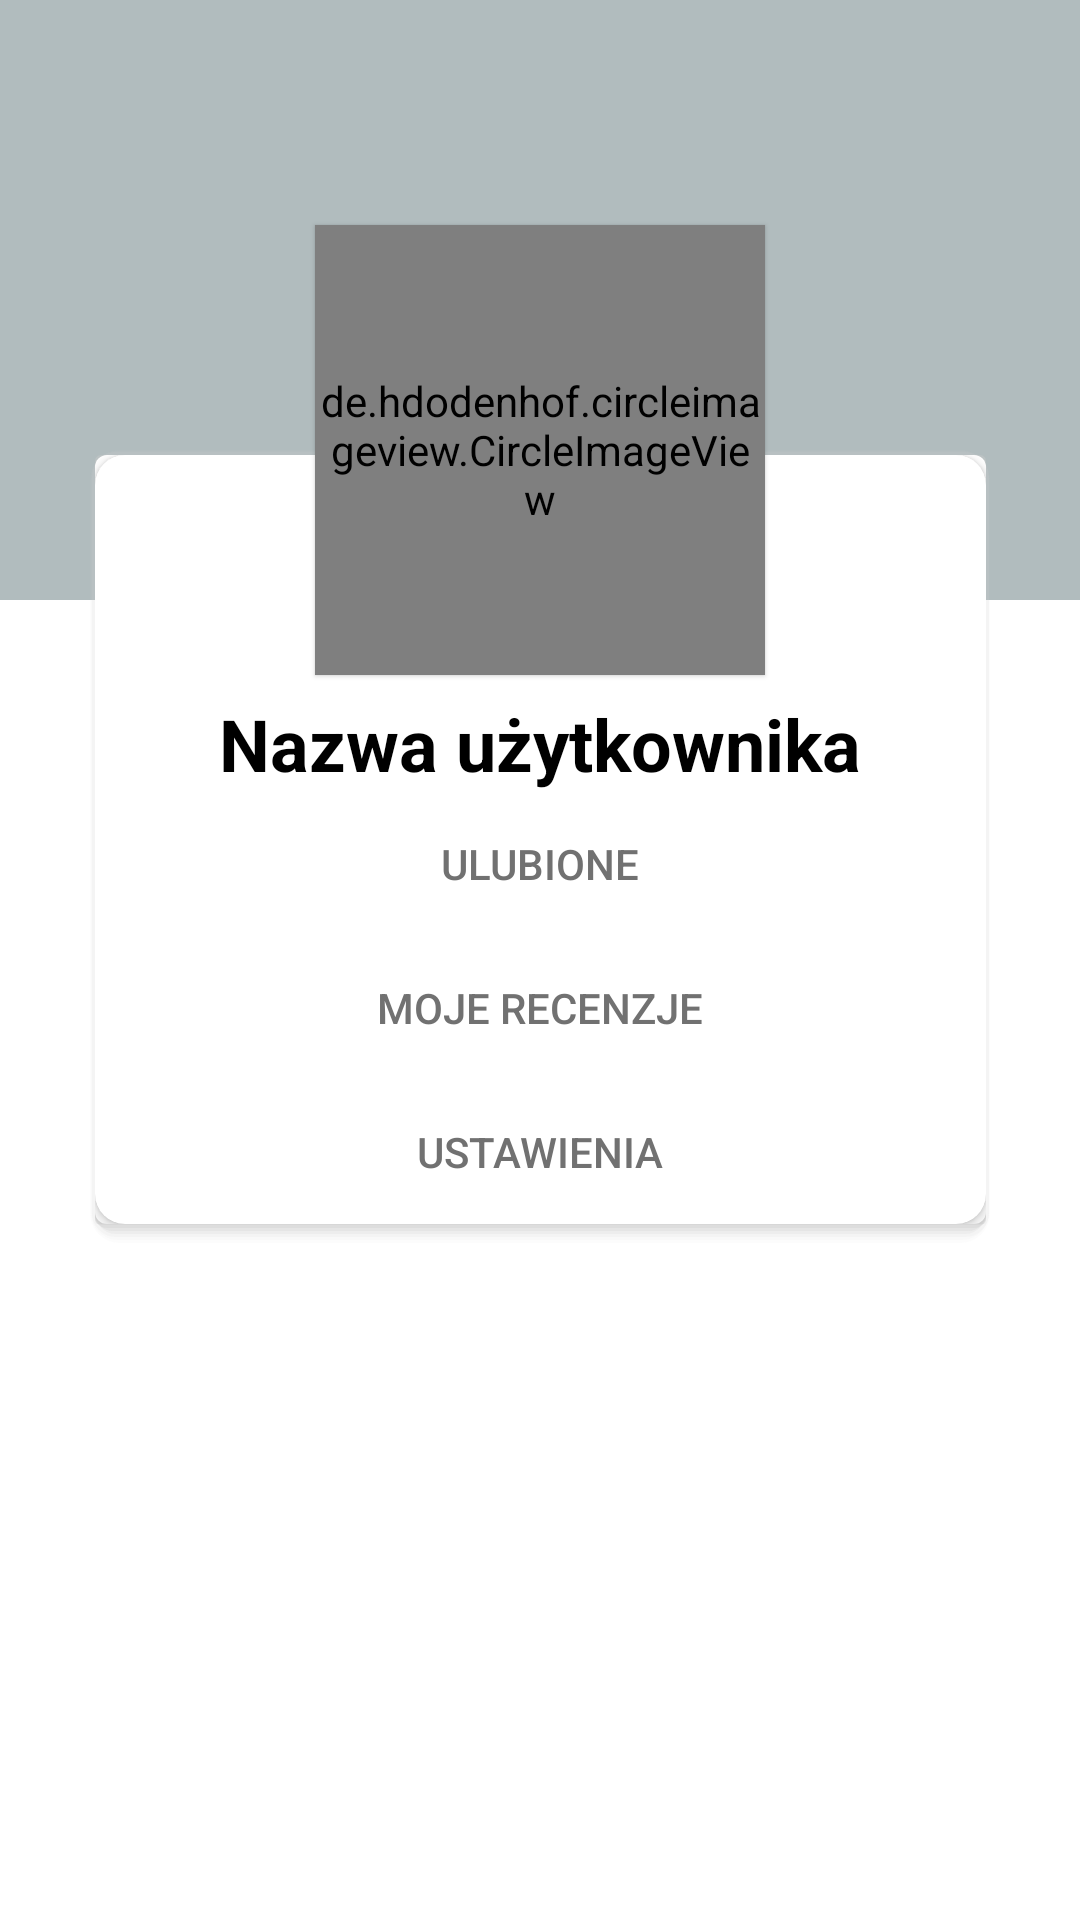

Reconstruct the res/layout file that produces this screen, plus the resources it refers to.
<!-- AndroidManifest.xml: application theme Theme.BulionApp -->
<!-- res/layout/fragment_profile.xml -->
<?xml version="1.0" encoding="utf-8"?>
<androidx.constraintlayout.widget.ConstraintLayout xmlns:android="http://schemas.android.com/apk/res/android"
    xmlns:app="http://schemas.android.com/apk/res-auto"
    xmlns:tools="http://schemas.android.com/tools"
    android:layout_width="match_parent"
    android:layout_height="match_parent"
    android:background="@color/white"
    tools:context=".ui.profile.ProfileFragment">

    <androidx.constraintlayout.widget.ConstraintLayout
        android:id="@+id/constraintLayout"
        android:layout_width="match_parent"
        android:layout_height="200dp"
        android:background="@color/light_gray"
        app:layout_constraintEnd_toEndOf="parent"
        app:layout_constraintStart_toStartOf="parent"
        app:layout_constraintTop_toTopOf="parent">
    </androidx.constraintlayout.widget.ConstraintLayout>


    <de.hdodenhof.circleimageview.CircleImageView
        android:id="@+id/avatar"
        android:layout_width="150dp"
        android:layout_height="150dp"
        android:layout_marginVertical="75dp"
        android:elevation="1dp"
        android:src="@drawable/default_profile_image"
        app:layout_constraintEnd_toEndOf="parent"
        app:layout_constraintStart_toStartOf="parent"
        app:layout_constraintTop_toTopOf="parent" />

        <LinearLayout
            android:layout_width="match_parent"
            android:layout_height="wrap_content"
            android:layout_marginVertical="150dp"
            android:layout_marginHorizontal="30dp"
            android:orientation="vertical"
            android:background="@drawable/bg_user_profile"
            app:layout_constraintEnd_toEndOf="parent"
            app:layout_constraintStart_toStartOf="parent"
            app:layout_constraintTop_toTopOf="parent">

            <androidx.cardview.widget.CardView
                android:layout_width="match_parent"
                android:layout_height="wrap_content"
                app:cardCornerRadius="10dp"
                android:paddingHorizontal="30dp"
                app:cardPreventCornerOverlap="false">

                <androidx.constraintlayout.widget.ConstraintLayout
                    android:id="@+id/frame"
                    android:layout_width="match_parent"
                    android:layout_height="wrap_content">

                    <TextView
                        android:id="@+id/text_welcome"
                        android:layout_width="match_parent"
                        android:layout_height="wrap_content"
                        android:text="Nazwa użytkownika"
                        android:layout_marginTop="80dp"
                        android:textAlignment="center"
                        android:textSize="24sp"
                        android:textStyle="bold"
                        android:textColor="@color/black"
                        app:layout_constraintEnd_toEndOf="parent"
                        app:layout_constraintStart_toStartOf="parent"
                        app:layout_constraintTop_toTopOf="parent" />

                    <Button
                        android:id="@+id/favoritesBtn"
                        android:layout_width="match_parent"
                        android:layout_height="wrap_content"
                        android:backgroundTint="@color/white"
                        android:text="@string/favorites"
                        android:textColor="@color/dark_gray"
                        style="?android:attr/borderlessButtonStyle"
                        app:layout_constraintEnd_toEndOf="parent"
                        app:layout_constraintStart_toStartOf="parent"
                        app:layout_constraintTop_toBottomOf="@+id/text_welcome" />

                    <Button
                        android:id="@+id/reviewsBtn"
                        android:layout_width="match_parent"
                        android:layout_height="wrap_content"
                        android:backgroundTint="@color/white"
                        android:text="@string/my_reviews"
                        android:textColor="@color/dark_gray"
                        style="?android:attr/borderlessButtonStyle"
                        app:layout_constraintEnd_toEndOf="parent"
                        app:layout_constraintStart_toStartOf="parent"
                        app:layout_constraintTop_toBottomOf="@+id/favoritesBtn" />

                    <Button
                        android:id="@+id/settingsBtn"
                        android:layout_width="match_parent"
                        android:layout_height="wrap_content"
                        android:backgroundTint="@color/white"
                        android:text="@string/settings"
                        style="?android:attr/borderlessButtonStyle"
                        android:textColor="@color/dark_gray"
                        app:layout_constraintEnd_toEndOf="parent"
                        app:layout_constraintStart_toStartOf="parent"
                        app:layout_constraintTop_toBottomOf="@+id/reviewsBtn" />

                </androidx.constraintlayout.widget.ConstraintLayout>


            </androidx.cardview.widget.CardView>

        </LinearLayout>




</androidx.constraintlayout.widget.ConstraintLayout>
<!-- resources referenced by this layout -->
<resources>
  <color name="black">#FF000000</color>
  <color name="dark_gray">#FF717171</color>
  <color name="light_gray">#FFB1BCBE</color>
  <color name="white">#FFFFFFFF</color>
  <!-- drawable bg_user_profile: vector/xml drawable (drawable, 2018 chars, omitted) -->
  <string name="favorites">Ulubione</string>
  <string name="my_reviews">Moje recenzje</string>
  <string name="settings">Ustawienia</string>
  <style name="Theme.BulionApp" parent="Theme.MaterialComponents.DayNight.DarkActionBar">
          
          <item name="colorPrimary">@color/purple_700</item>
          <item name="colorPrimaryVariant">@color/purple_700</item>
          <item name="colorOnPrimary">@color/white</item>
          
          <item name="colorSecondary">@color/teal_200</item>
          <item name="colorSecondaryVariant">@color/teal_700</item>
          <item name="colorOnSecondary">@color/black</item>
          
          <item name="android:statusBarColor">@color/dark_gray</item>
      </style>
  <color name="purple_700">#FF3700B3</color>
  <color name="teal_200">#FF03DAC5</color>
  <color name="teal_700">#FF018786</color>
</resources>
